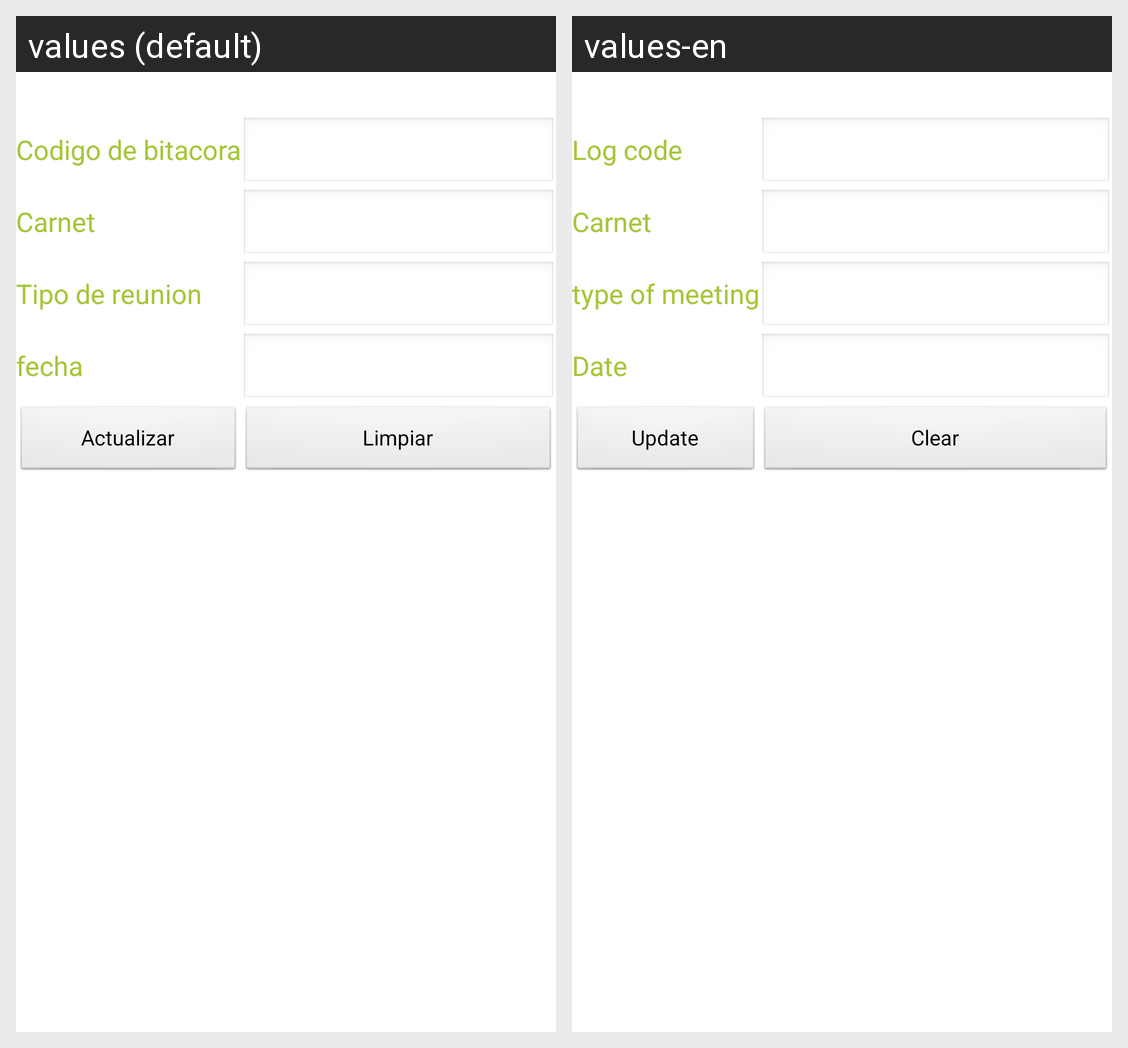

Locale-by-locale string values for the Android screen shown in this grid:
Android screen res/layout/activity_registro_bitacora_modificar.xml rendered under 2 locales, left to right: values (default), values-en. Device: Nexus 5 (rendered at 1080×1920; each locale shown at half size, 540×960, under a caption strip naming it); theme AppTheme.
Strings drawn on this screen, with the default value and each locale's value (text and hints the layout hard-codes, and strings that could not be matched under every locale, appear in the picture but are not listed):

cbitacora
  values: Codigo de bitacora
  values-en: Log code

carnet
  values: Carnet
  values-en: Carnet

tiporeunion
  values: Tipo de reunion
  values-en: type of meeting

fecha
  values: fecha
  values-en: Date

actualizar
  values: Actualizar
  values-en: Update

limpiar
  values: Limpiar
  values-en: Clear
